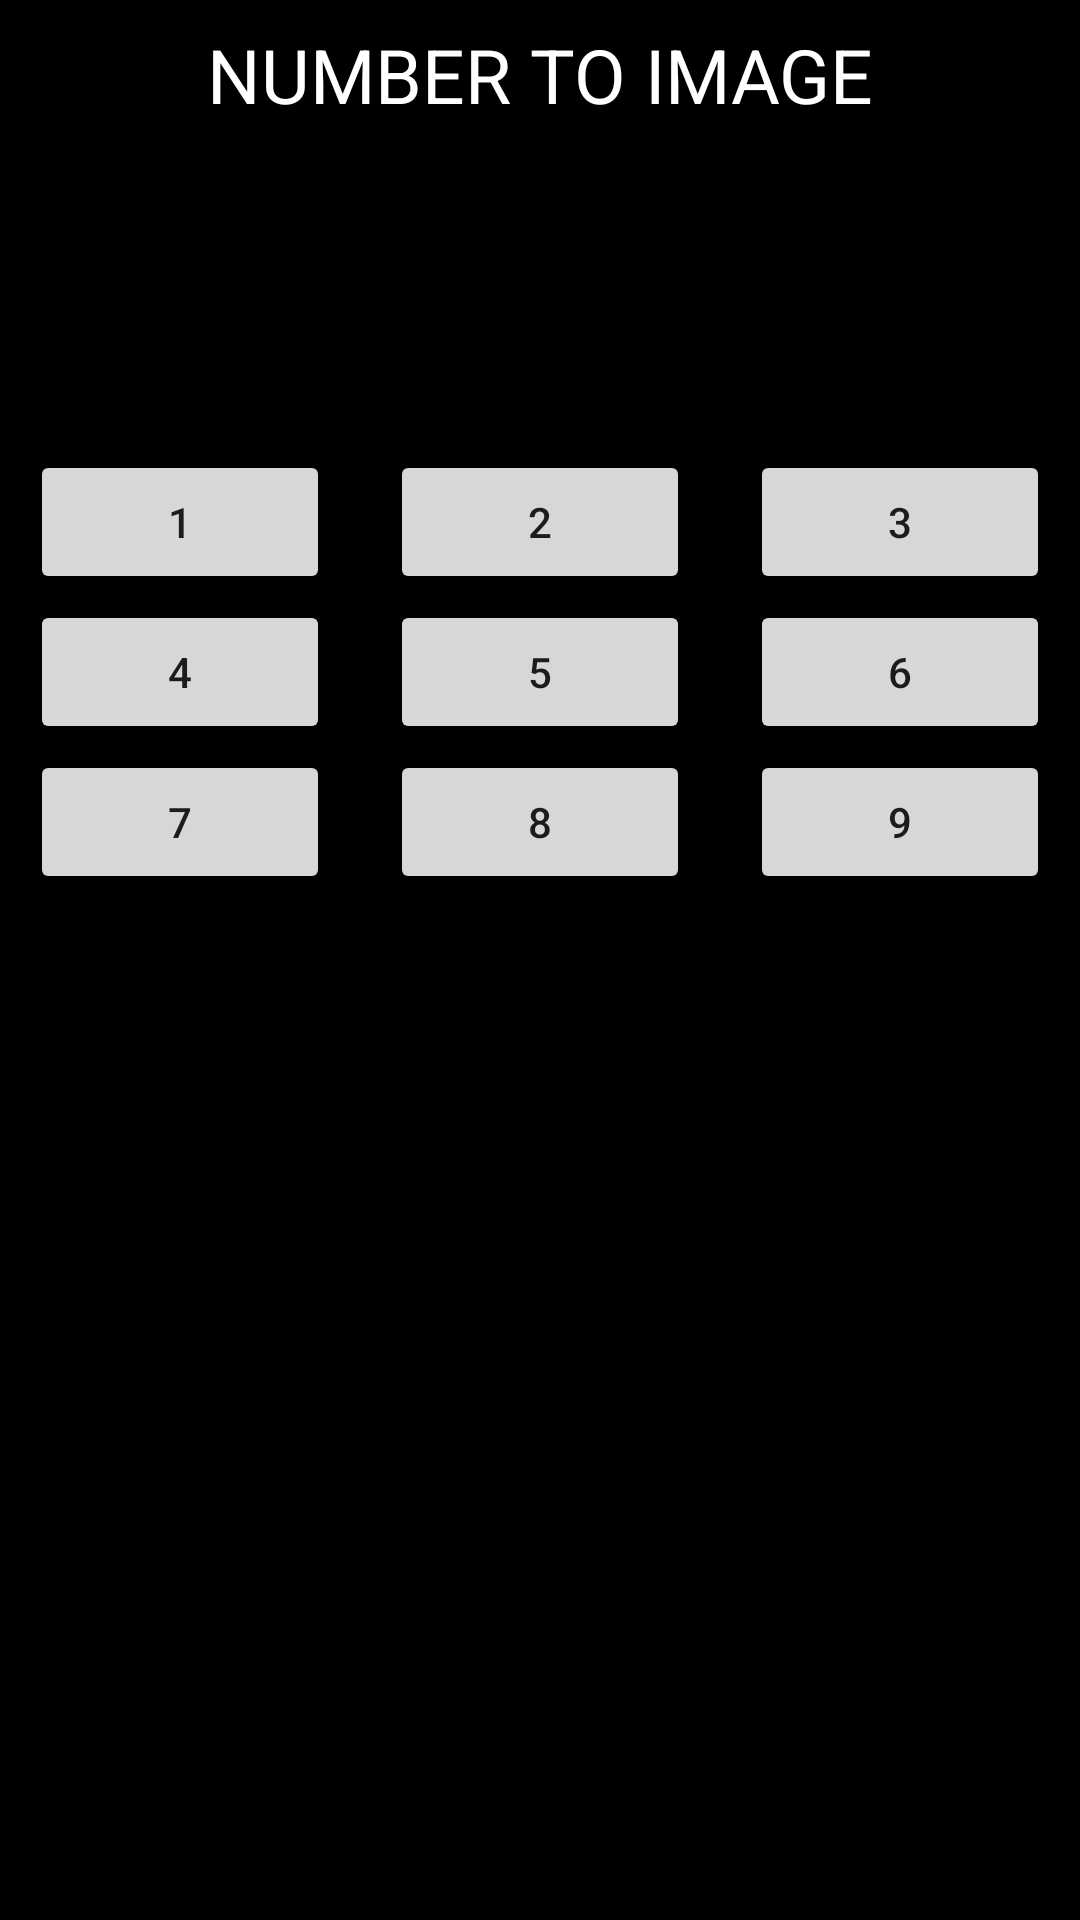

Layout XML and referenced resources for this Android screen:
<!-- AndroidManifest.xml: application theme Theme.Number_to_picture -->
<!-- res/layout/activity_main.xml -->
<LinearLayout
    xmlns:android="http://schemas.android.com/apk/res/android"
    xmlns:app="http://schemas.android.com/apk/res-auto"
    xmlns:tools="http://schemas.android.com/tools"
    android:layout_width="match_parent"
    android:layout_height="match_parent"
    android:orientation="vertical"
    tools:context=".MainActivity"
    android:background="@color/black">
<TextView
    android:layout_width="match_parent"
    android:layout_height="50dp"
    android:text="NUMBER TO IMAGE"
    android:textAlignment="center"
    android:textSize="25dp"
    android:gravity="center"
    android:layout_marginBottom="100dp"
    android:textColor="@color/white"
    ></TextView>
    <LinearLayout
        android:layout_width="match_parent"
        android:layout_height="50dp">
        <Button
            android:id="@+id/button1"
            android:layout_width="wrap_content"
            android:layout_height="wrap_content"
            android:text="1"
            android:layout_marginLeft="10dp"
            android:layout_marginRight="10dp"
            android:layout_weight="1"
            />
        <Button
            android:id="@+id/button2"
            android:layout_width="wrap_content"
            android:layout_height="wrap_content"
            android:text="2"
            android:layout_marginLeft="10dp"
            android:layout_marginRight="10dp"
            android:layout_weight="1"

            />
        <Button
            android:id="@+id/button3"
            android:layout_width="wrap_content"
            android:layout_height="wrap_content"
            android:text="3"
            android:layout_marginLeft="10dp"
            android:layout_marginRight="10dp"
            android:layout_weight="1"
            />
    </LinearLayout>
    <LinearLayout
        android:layout_width="match_parent"
        android:layout_height="50dp">
        <Button
            android:id="@+id/button4"
            android:layout_width="wrap_content"
            android:layout_height="wrap_content"
            android:text="4"
            android:layout_marginLeft="10dp"
            android:layout_marginRight="10dp"
            android:layout_weight="1"
            />
        <Button
            android:id="@+id/button5"
            android:layout_width="wrap_content"
            android:layout_height="wrap_content"
            android:text="5"
            android:layout_marginLeft="10dp"
            android:layout_marginRight="10dp"
            android:layout_weight="1"

            />
        <Button
            android:id="@+id/button6"
            android:layout_width="wrap_content"
            android:layout_height="wrap_content"
            android:text="6"
            android:layout_marginLeft="10dp"
            android:layout_marginRight="10dp"
            android:layout_weight="1"
            />
    </LinearLayout>
    <LinearLayout
        android:layout_width="match_parent"
        android:layout_height="50dp">
        <Button
            android:id="@+id/button7"
            android:layout_width="wrap_content"
            android:layout_height="wrap_content"
            android:text="7"
            android:layout_marginLeft="10dp"
            android:layout_marginRight="10dp"
            android:layout_weight="1"
            />
        <Button
            android:id="@+id/button8"
            android:layout_width="wrap_content"
            android:layout_height="wrap_content"
            android:text="8"
            android:layout_marginLeft="10dp"
            android:layout_marginRight="10dp"
            android:layout_weight="1"

            />
        <Button
            android:id="@+id/button9"
            android:layout_width="wrap_content"
            android:layout_height="wrap_content"
            android:text="9"
            android:layout_marginLeft="10dp"
            android:layout_marginRight="10dp"
            android:layout_weight="1"
            />
    </LinearLayout>
</LinearLayout>
<!-- resources referenced by this layout -->
<resources>
  <style name="Theme.Number_to_picture" parent="Theme.MaterialComponents.DayNight.DarkActionBar">
          
          <item name="colorPrimary">@color/purple_500</item>
          <item name="colorPrimaryVariant">@color/purple_700</item>
          <item name="colorOnPrimary">@color/white</item>
          
          <item name="colorSecondary">@color/teal_200</item>
          <item name="colorSecondaryVariant">@color/teal_700</item>
          <item name="colorOnSecondary">@color/black</item>
          
          <item name="android:statusBarColor" tools:targetApi="l">?attr/colorPrimaryVariant</item>
          
      </style>
  <!-- not gathered from this repository: default colours our renderer supplied (Android Studio template values) -->
  <color name="purple_500">#FF6200EE</color>
  <color name="purple_700">#FF3700B3</color>
  <color name="teal_200">#FF03DAC5</color>
  <color name="teal_700">#FF018786</color>
  <color name="black">#FF000000</color>
  <color name="white">#FFFFFFFF</color>
</resources>
